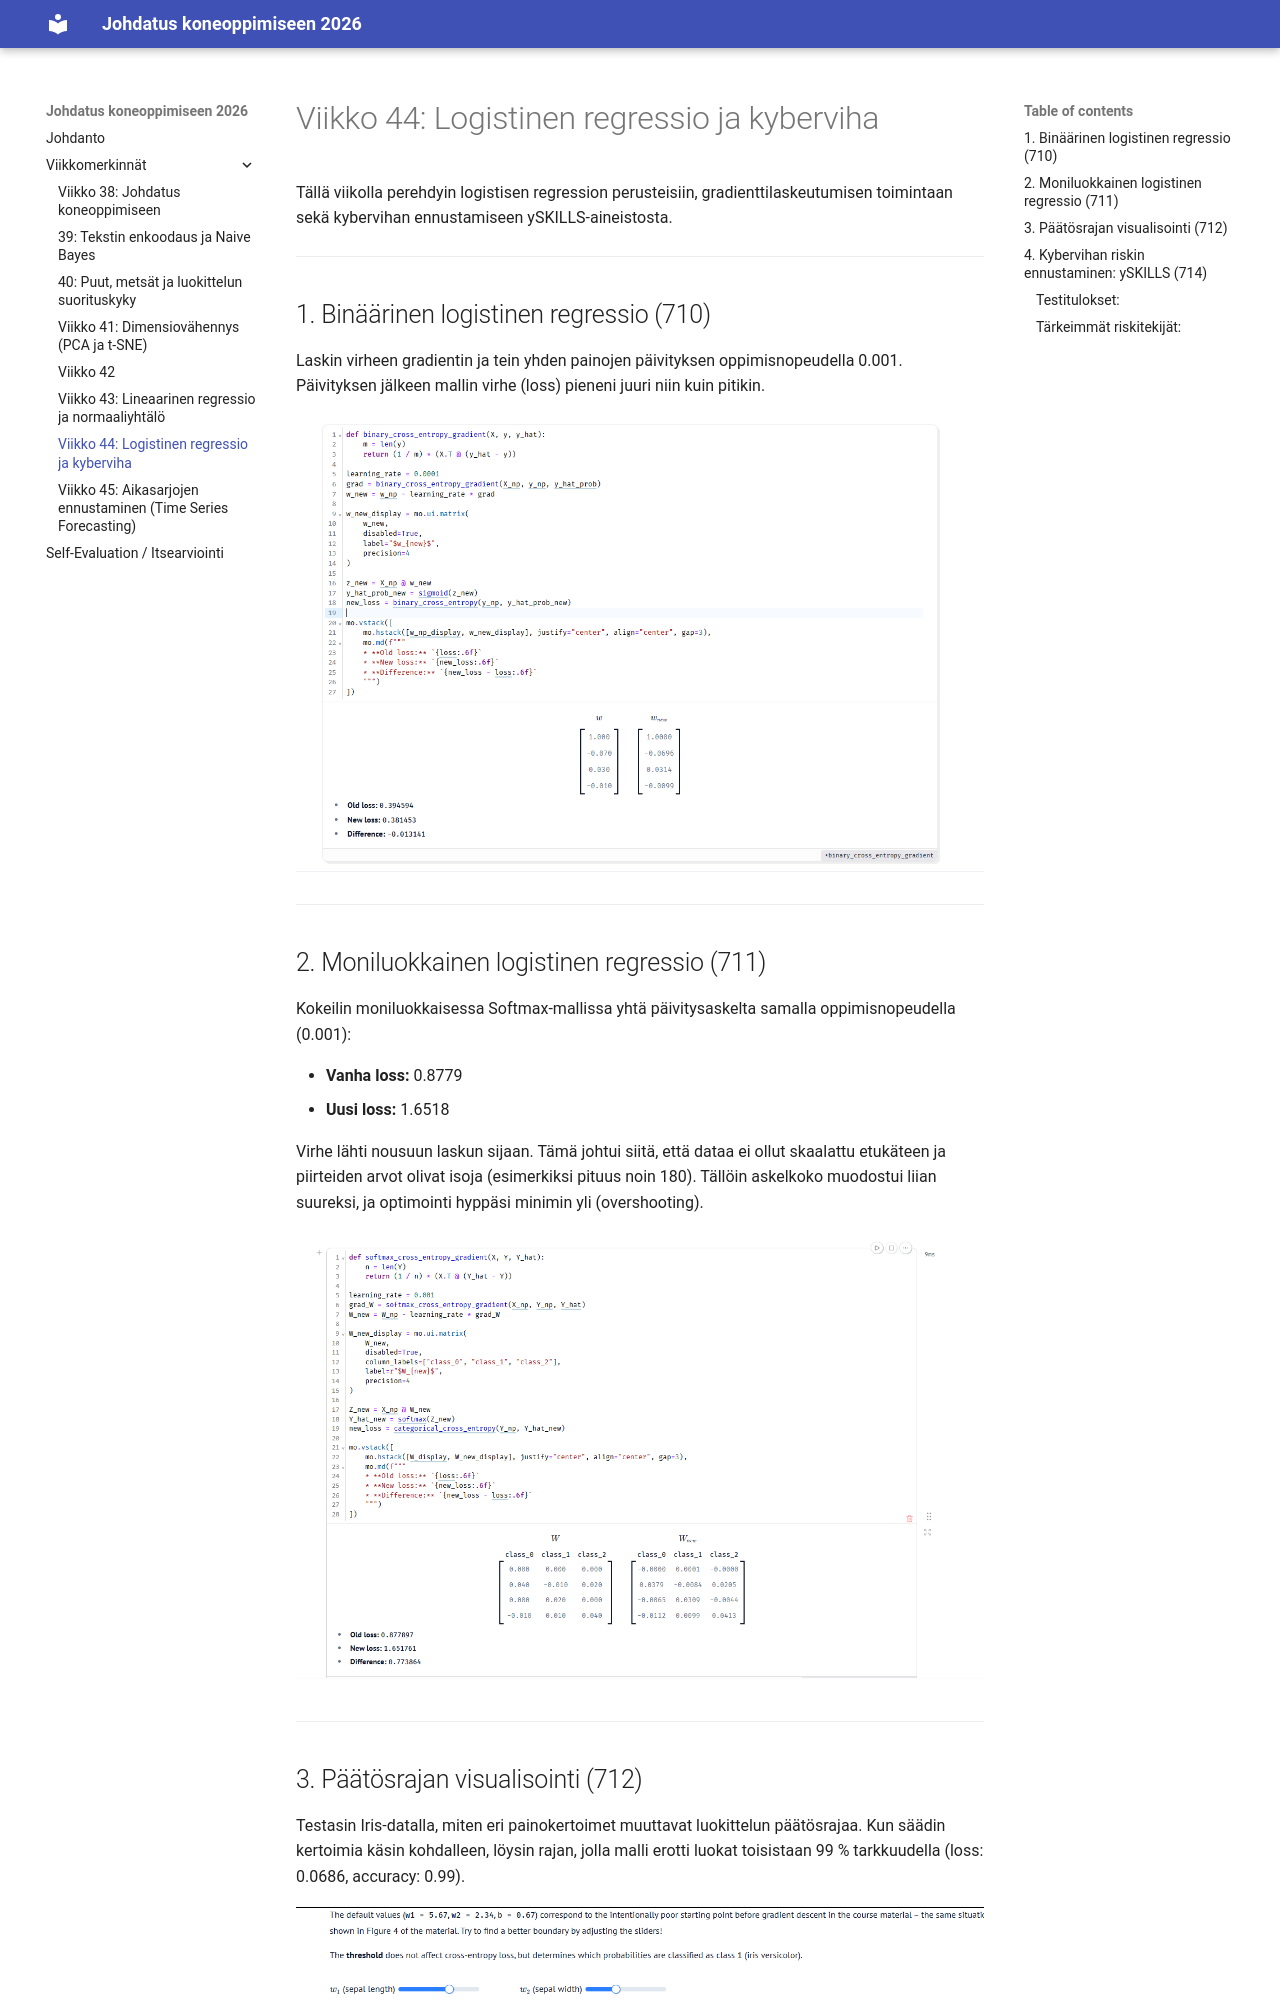

repository: nikolayleb/ml-kurssi-temp · page: weeks/44_entry/index.html · generator: mkdocs

# Viikko 44: Logistinen regressio ja kyberviha

Tällä viikolla perehdyin logistisen regression perusteisiin, gradienttilaskeutumisen toimintaan sekä kybervihan ennustamiseen ySKILLS-aineistosta.

---

## 1. Binäärinen logistinen regressio (710)

Laskin virheen gradientin ja tein yhden painojen päivityksen oppimisnopeudella 0.001. Päivityksen jälkeen mallin virhe (loss) pieneni juuri niin kuin pitikin.

![Binäärinen gradientti](../images/binary_logreg_gradient.png)

---

## 2. Moniluokkainen logistinen regressio (711)

Kokeilin moniluokkaisessa Softmax-mallissa yhtä päivitysaskelta samalla oppimisnopeudella (0.001):

- **Vanha loss:** 0.8779
- **Uusi loss:** 1.6518

Virhe lähti nousuun laskun sijaan. Tämä johtui siitä, että dataa ei ollut skaalattu etukäteen ja piirteiden arvot olivat isoja (esimerkiksi pituus noin 180). Tällöin askelkoko muodostui liian suureksi, ja optimointi hyppäsi minimin yli (overshooting).

![Moniluokkainen gradientti](../images/multinomial_logreg_gradient.png)

---
